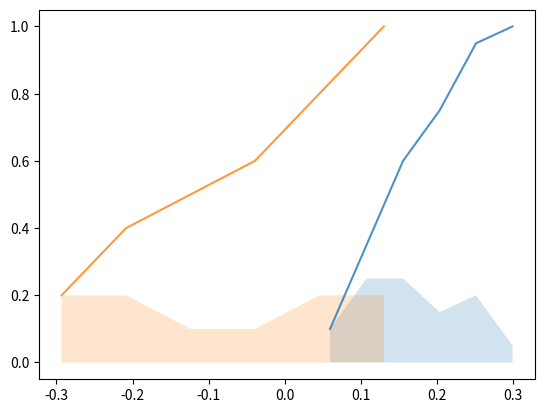

Write the Python code that produced this figure.
import numpy as np
import matplotlib.pyplot as plt

actual_dist = 3.1
steps_taken = 5

print('\nErrors in each step length calculated')
step_lenx1 = [
    3.5908/4, 4.0951/5, 2.6814/3, 4.1749/5, 3.2775/4,
    3.8699/4, 3.7646/5, 1.788/2, 3.5782/4, 2.3845/3,
    3.0522/4, 2.039/3, 2.1463/3, 2.4269/3, 2.2097/3,
    3.7040/5, 1.6342/2, 1.6628/2, 2.4924/3, 3.7306/5
]

step_lenx1_errors = np.array(step_lenx1) - actual_dist / steps_taken

print('Mean:', np.mean(step_lenx1_errors))
print('Std:', np.std(step_lenx1_errors))

error_counts, error_bins = np.histogram(step_lenx1_errors, bins=6)
pdf = error_counts / len(step_lenx1_errors)
cdf = np.cumsum(pdf)

plt.plot(error_bins[:-1], cdf, alpha=0.8)
plt.fill_between(error_bins[:-1], pdf, alpha=0.2)
plt.show()

print('\nError in step length combined with step detection')
step_lenx5 = [
    3.5908, 4.0951, 2.6814, 4.1749, 3.2775,
    3.8699, 3.7646, 1.788, 3.5782, 2.3845,
    3.0522, 2.039, 2.1463, 2.4269, 2.2097,
    3.7040, 1.6342, 1.6628, 2.4924, 3.7306
]

step_lenx5_errors = np.array(step_lenx5) - actual_dist
step_len_errors = np.array(step_lenx5_errors) / steps_taken

print('Mean:', np.mean(step_len_errors))
print('Std:', np.std(step_len_errors))

error_counts, error_bins = np.histogram(step_len_errors, bins=6)
pdf = error_counts / len(step_len_errors)
cdf = np.cumsum(pdf)

plt.plot(error_bins[:-1], cdf, alpha=0.8)
plt.fill_between(error_bins[:-1], pdf, alpha=0.2)
plt.show()
